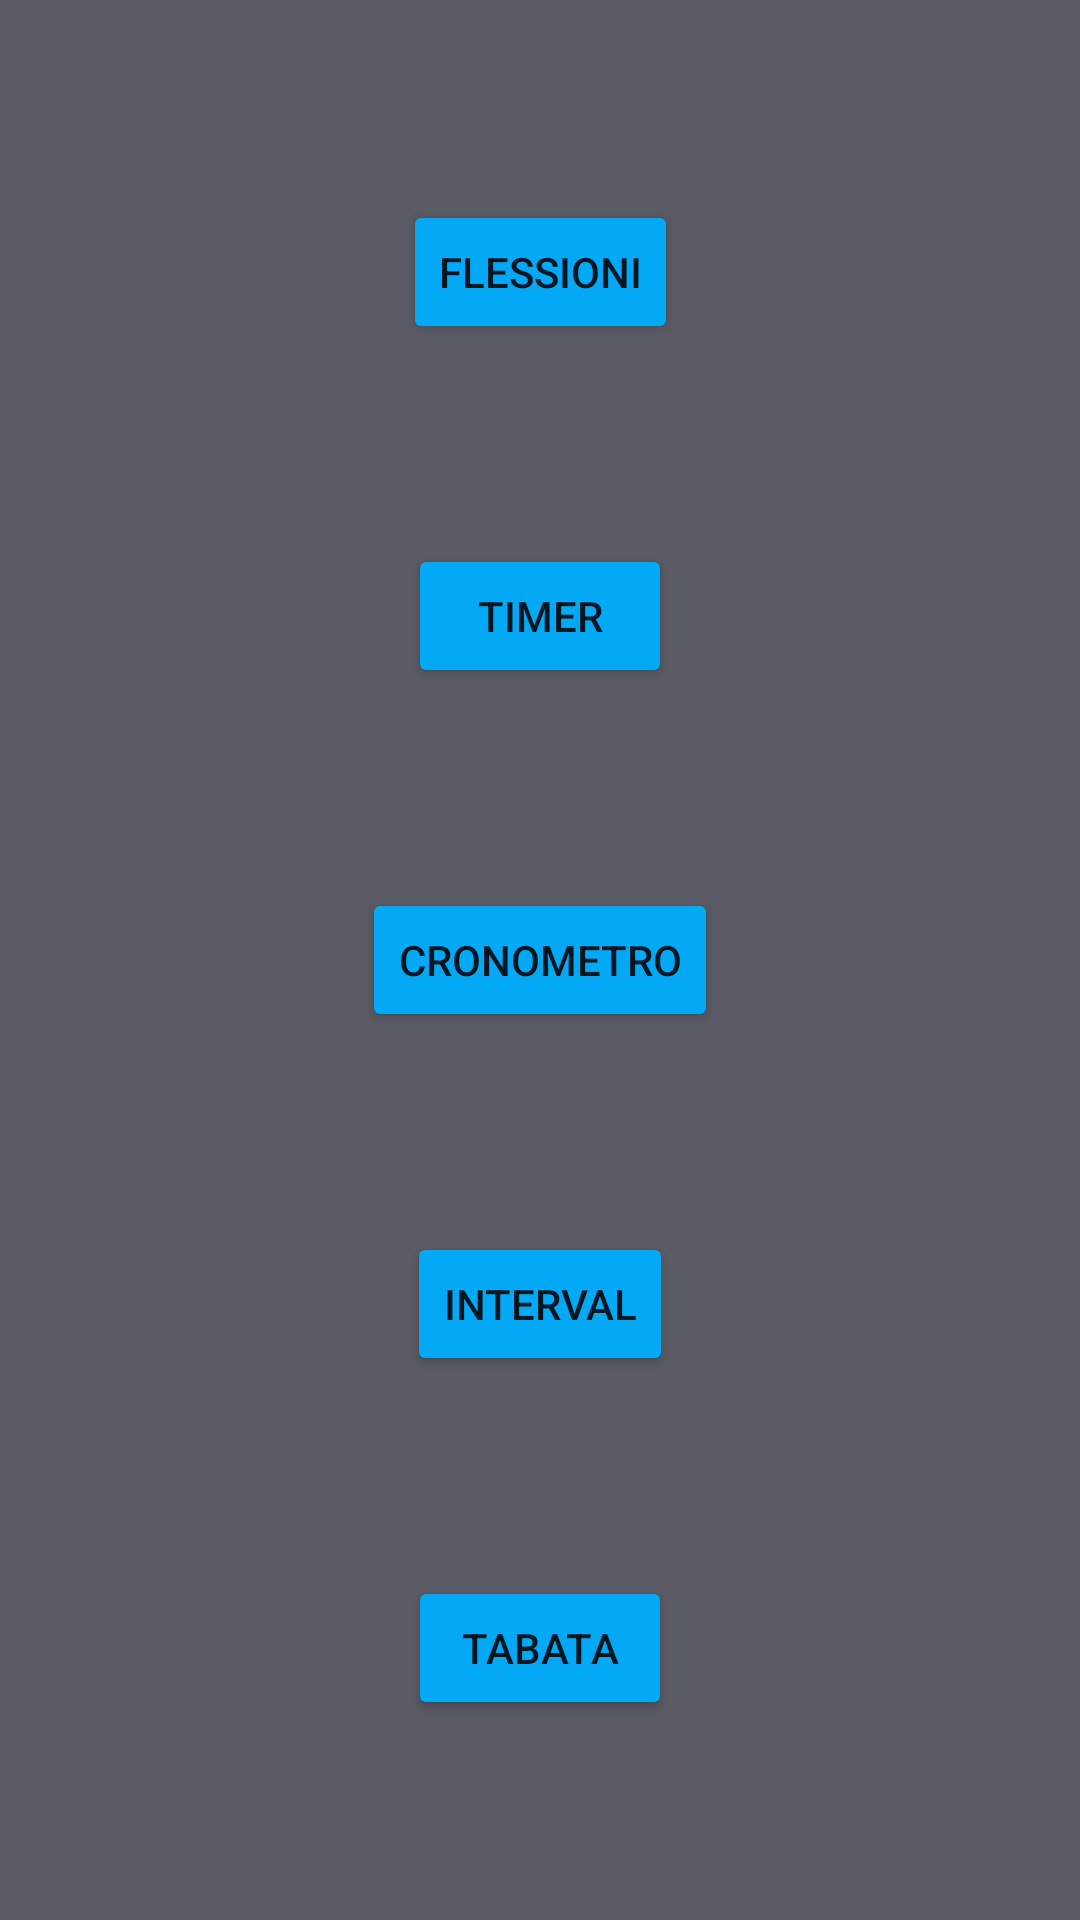

Produce the Android XML layout that renders to this screen, including the resource entries it uses.
<!-- AndroidManifest.xml: application theme Theme.Boxetraining -->
<!-- res/layout/activity_main.xml -->
<?xml version="1.0" encoding="utf-8"?>
<androidx.constraintlayout.widget.ConstraintLayout xmlns:android="http://schemas.android.com/apk/res/android"
    xmlns:app="http://schemas.android.com/apk/res-auto"
    xmlns:tools="http://schemas.android.com/tools"
    android:layout_width="match_parent"
    android:layout_height="match_parent"
    android:background="@color/grey"
    tools:context=".MainActivity">


        <Button
            android:id="@+id/flessioni"
            android:layout_width="wrap_content"
            android:layout_height="wrap_content"
            android:text="Flessioni"
            app:backgroundTint="#03A9F4"
            app:layout_constraintBottom_toTopOf="@+id/timer"
            app:layout_constraintEnd_toEndOf="parent"
            app:layout_constraintStart_toStartOf="parent"
            app:layout_constraintTop_toTopOf="parent" />

        <Button
            android:id="@+id/timer"
            android:layout_width="wrap_content"
            android:layout_height="wrap_content"
            android:text="Timer"
            app:backgroundTint="#03A9F4"
            app:layout_constraintBottom_toTopOf="@+id/cronometro"
            app:layout_constraintEnd_toEndOf="parent"
            app:layout_constraintStart_toStartOf="parent"
            app:layout_constraintTop_toBottomOf="@id/flessioni" />

        <Button
            android:id="@+id/cronometro"
            android:layout_width="wrap_content"
            android:layout_height="wrap_content"
            android:text="Cronometro"
            app:backgroundTint="#03A9F4"
            app:layout_constraintBottom_toTopOf="@+id/interval"
            app:layout_constraintEnd_toEndOf="parent"
            app:layout_constraintStart_toStartOf="parent"
            app:layout_constraintTop_toBottomOf="@id/timer" />

        <Button
            android:id="@+id/interval"
            android:layout_width="wrap_content"
            android:layout_height="wrap_content"
            android:text="Interval"
            app:backgroundTint="#03A9F4"
            app:layout_constraintBottom_toTopOf="@+id/tabata"
            app:layout_constraintEnd_toEndOf="parent"
            app:layout_constraintStart_toStartOf="parent"
            app:layout_constraintTop_toBottomOf="@id/cronometro" />

        <Button
            android:id="@+id/tabata"
            android:layout_width="wrap_content"
            android:layout_height="wrap_content"
            android:text="Tabata"
            app:backgroundTint="#03A9F4"
            app:layout_constraintBottom_toBottomOf="parent"
            app:layout_constraintEnd_toEndOf="parent"
            app:layout_constraintStart_toStartOf="parent"
            app:layout_constraintTop_toBottomOf="@id/interval" />

</androidx.constraintlayout.widget.ConstraintLayout>
<!-- resources referenced by this layout -->
<resources>
  <color name="grey">#FF595A63</color>
  <style name="Theme.Boxetraining" parent="Theme.MaterialComponents.DayNight.DarkActionBar">
          
          <item name="colorPrimary">@color/purple_500</item>
          <item name="colorPrimaryVariant">@color/purple_700</item>
          <item name="colorOnPrimary">@color/white</item>
          
          <item name="colorSecondary">@color/teal_200</item>
          <item name="colorSecondaryVariant">@color/teal_700</item>
          <item name="colorOnSecondary">@color/black</item>
          
          <item name="android:statusBarColor" tools:targetApi="l">?attr/colorPrimaryVariant</item>
          
      </style>
  <color name="purple_500">#FF6200EE</color>
  <color name="purple_700">#FF3700B3</color>
  <color name="white">#FFFFFFFF</color>
  <color name="teal_200">#FF03DAC5</color>
  <color name="teal_700">#FF018786</color>
  <color name="black">#FF000000</color>
</resources>
